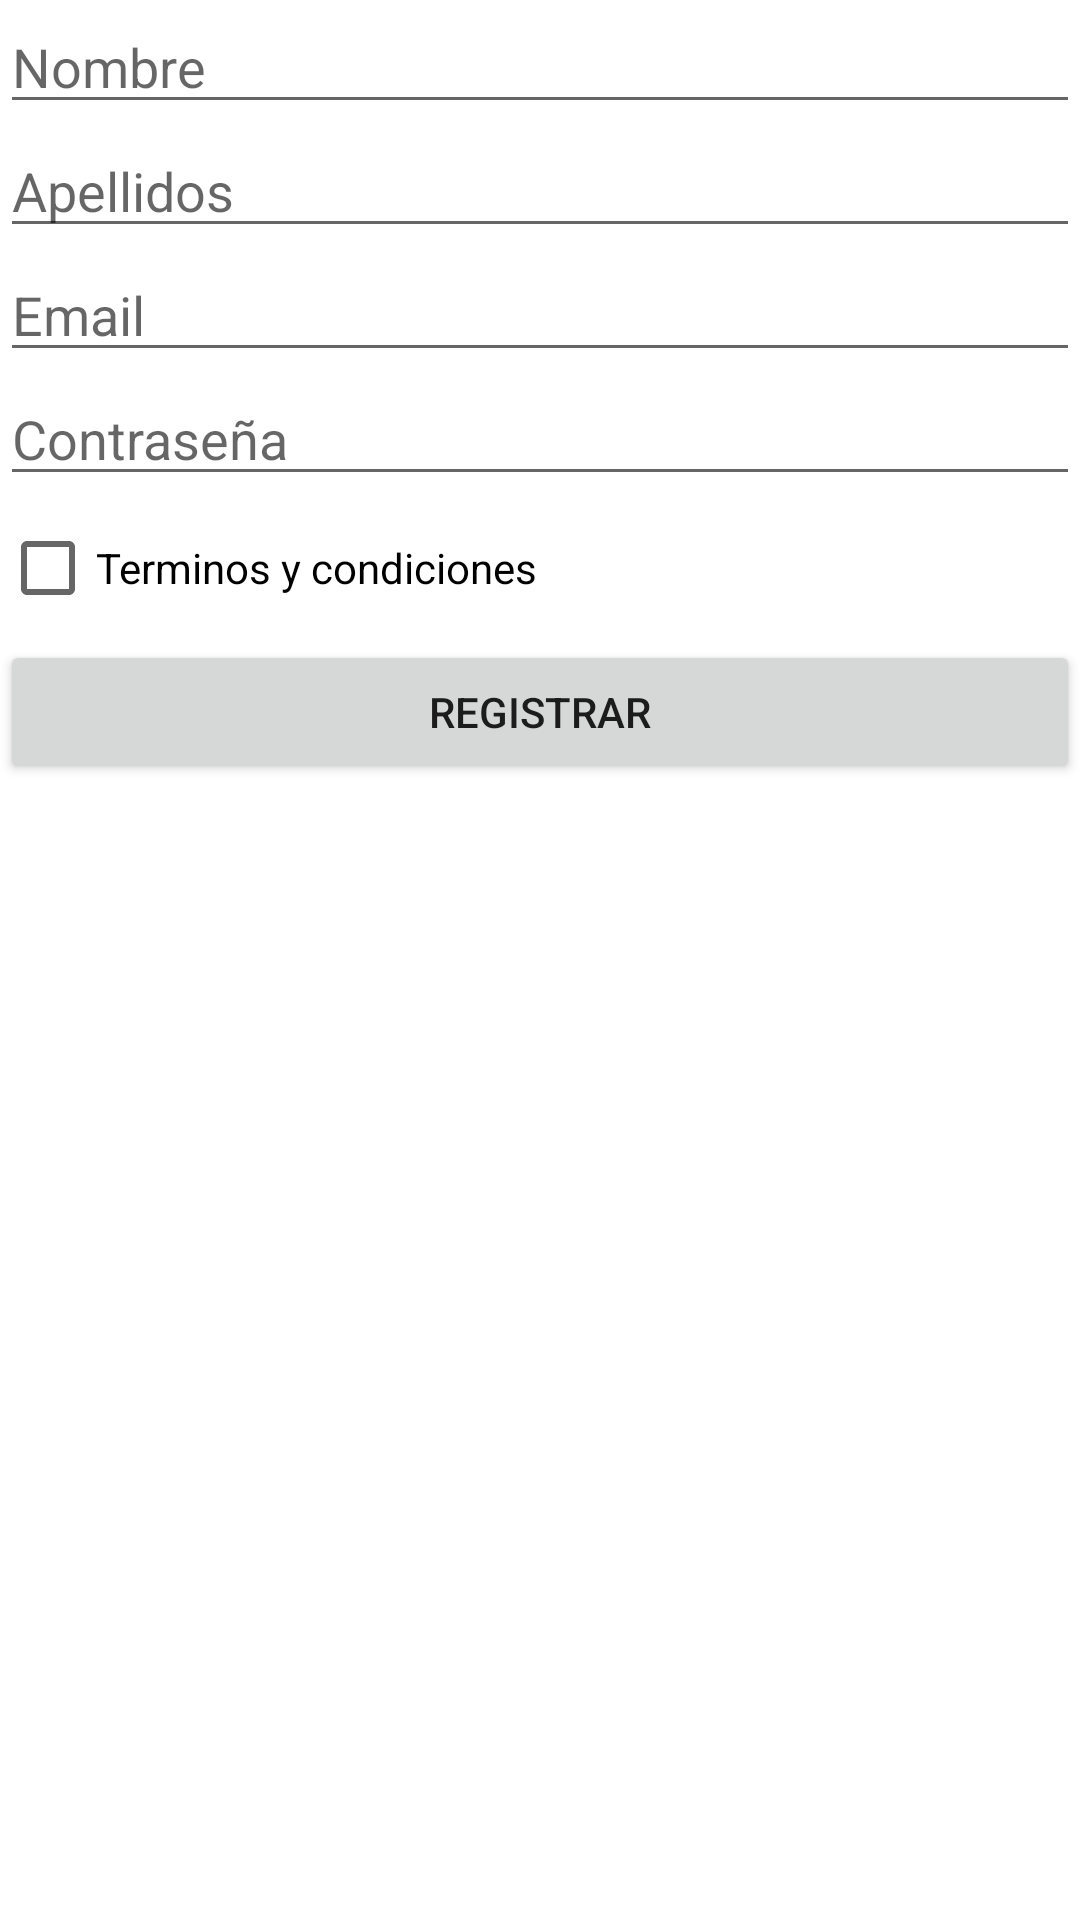

Android layout source for this screen:
<!-- AndroidManifest.xml: application theme Theme.AppEnsayo -->
<!-- res/layout/activity_registro.xml -->
<?xml version="1.0" encoding="utf-8"?>
<LinearLayout xmlns:android="http://schemas.android.com/apk/res/android"
    xmlns:app="http://schemas.android.com/apk/res-auto"
    xmlns:tools="http://schemas.android.com/tools"
    android:layout_width="match_parent"
    android:layout_height="match_parent"
    tools:context=".RegistroActivity"
    android:orientation="vertical"
    android:layout_margin="20dp">


    <EditText
        android:layout_width="match_parent"
        android:layout_height="wrap_content"
        android:hint="Nombre">

    </EditText>
    <EditText
        android:layout_width="match_parent"
        android:layout_height="wrap_content"
        android:hint="Apellidos">

    </EditText>

    <EditText
        android:layout_width="match_parent"
        android:layout_height="wrap_content"
        android:hint="Email"
        android:inputType="textEmailAddress"
        >

    </EditText>

    <EditText
        android:id="@+id/edt_contrasena"
        android:layout_width="match_parent"
        android:layout_height="wrap_content"
        android:hint="Contraseña"
        android:inputType="textPassword">

    </EditText>

    <CheckBox
        android:id="@+id/chb_terminos"
        android:layout_width="match_parent"
        android:layout_height="wrap_content"
        android:text="Terminos y condiciones">

    </CheckBox>

    <Button
        android:id="@+id/btn_registro_usuario"
        android:layout_width="match_parent"
        android:layout_height="wrap_content"
        android:text="Registrar">
    </Button>
</LinearLayout>
<!-- resources referenced by this layout -->
<resources>
  <style name="Theme.AppEnsayo" parent="Theme.MaterialComponents.DayNight.DarkActionBar">
          
          <item name="colorPrimary">@color/purple_500</item>
          <item name="colorPrimaryVariant">@color/purple_700</item>
          <item name="colorOnPrimary">@color/white</item>
          
          <item name="colorSecondary">@color/teal_200</item>
          <item name="colorSecondaryVariant">@color/teal_700</item>
          <item name="colorOnSecondary">@color/black</item>
          
          <item name="android:statusBarColor" tools:targetApi="l">?attr/colorPrimaryVariant</item>
          
      </style>
  <color name="purple_500">#FF6200EE</color>
  <color name="purple_700">#FF3700B3</color>
  <color name="white">#FFFFFFFF</color>
  <color name="teal_200">#FF03DAC5</color>
  <color name="teal_700">#FF018786</color>
  <color name="black">#FF000000</color>
</resources>
